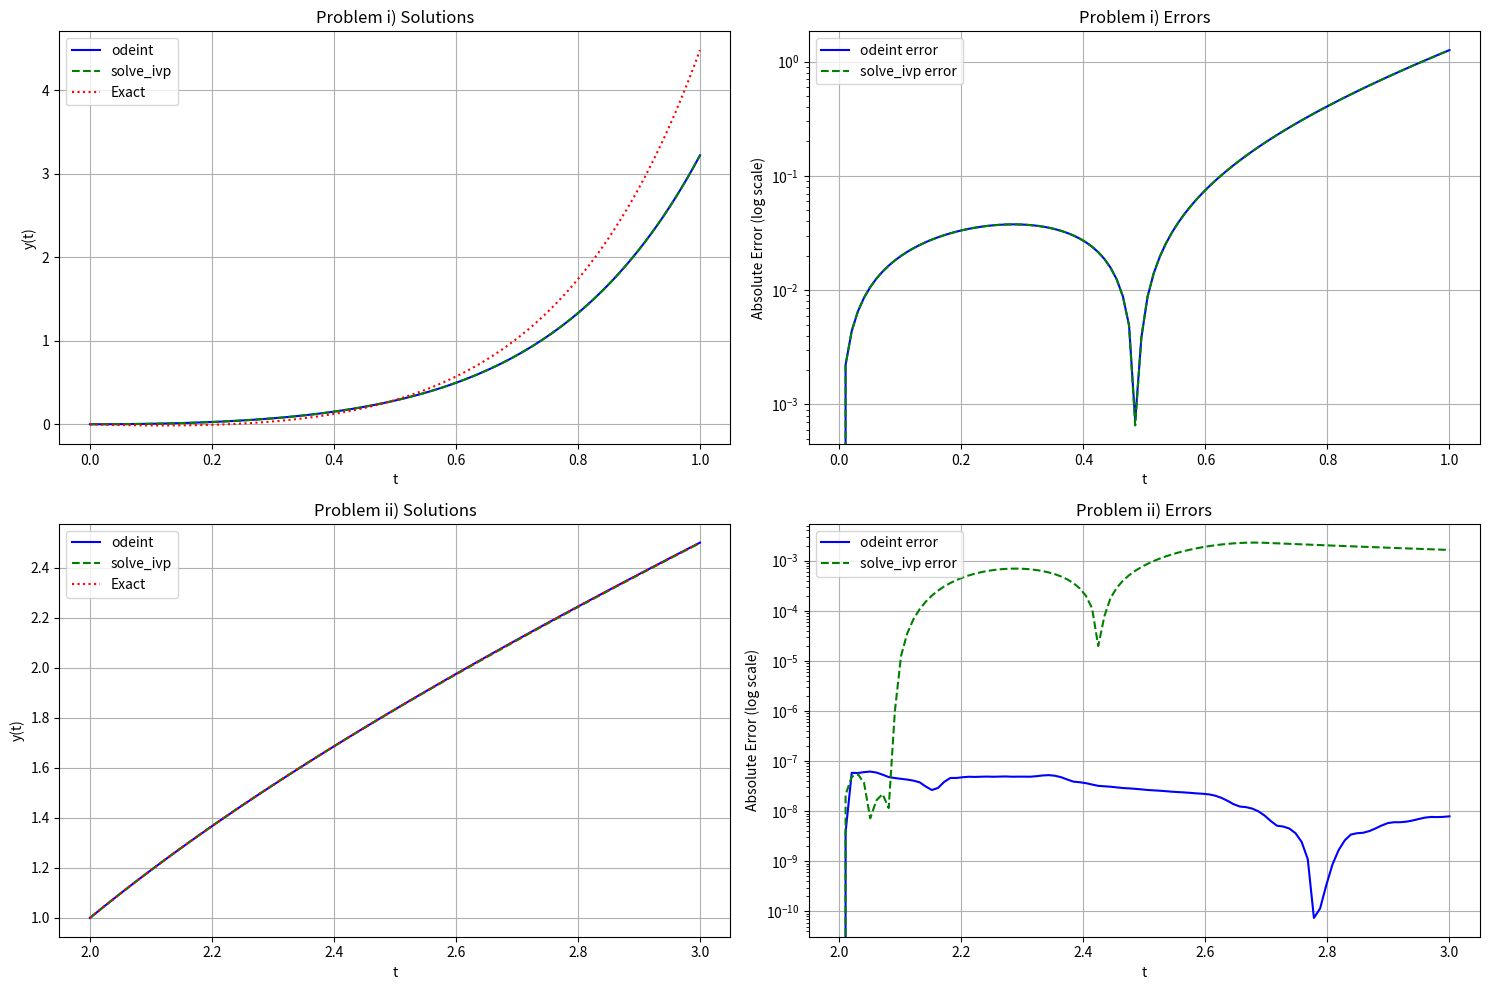

Reproduce this figure in Python.
import numpy as np
import matplotlib.pyplot as plt
from scipy.integrate import odeint, solve_ivp

# Problem i)
# Define the first ODE: y' = t*e^3t - 2y; y(0) = 0
def ode1(y, t):
    return t * np.exp(3*t) - 2*y

# Exact solution for problem i)
def exact_sol1(t):
    return (1/3) * t * np.exp(3*t) - (1/9) * np.exp(3*t) + (1/9) * np.exp(-2*t)

# Problem ii)
# Define the second ODE: y' = 1 + (t - y)^2; y(2) = 1
def ode2(y, t):
    return 1 + (t - y)**2

# Since solve_ivp expects the function with arguments (t, y), we need a different version
def ode2_ivp(t, y):
    return 1 + (t - y[0])**2

# Exact solution for problem ii)
def exact_sol2(t):
    return t + 1/(1-t)

# Solve problem i) using odeint and solve_ivp
t1 = np.linspace(0, 1, 100)  # Time points from 0 to 1
y1_odeint = odeint(ode1, 0, t1)  # Solve using odeint

# For solve_ivp, we need to reshape the result
sol1_ivp = solve_ivp(lambda t, y: t * np.exp(3*t) - 2*y, [0, 1], [0], t_eval=t1)
y1_ivp = sol1_ivp.y.T

# Calculate exact solution
y1_exact = exact_sol1(t1)

# Solve problem ii) using odeint and solve_ivp
t2 = np.linspace(2, 3, 100)  # Time points from 2 to 3
y2_odeint = odeint(ode2, 1, t2)  # Solve using odeint

# For solve_ivp, we need different handling due to the initial point
sol2_ivp = solve_ivp(ode2_ivp, [2, 3], [1], t_eval=t2)
y2_ivp = sol2_ivp.y.T

# Calculate exact solution
y2_exact = exact_sol2(t2)

# Calculate errors for problem i)
error1_odeint = np.abs(y1_odeint.flatten() - y1_exact)
error1_ivp = np.abs(y1_ivp.flatten() - y1_exact)

# Calculate errors for problem ii)
error2_odeint = np.abs(y2_odeint.flatten() - y2_exact)
error2_ivp = np.abs(y2_ivp.flatten() - y2_exact)

# Create plots for problem i)
plt.figure(figsize=(15, 10))

# Plot solutions for problem i)
plt.subplot(2, 2, 1)
plt.plot(t1, y1_odeint, 'b-', label='odeint')
plt.plot(t1, y1_ivp, 'g--', label='solve_ivp')
plt.plot(t1, y1_exact, 'r:', label='Exact')
plt.title("Problem i) Solutions")
plt.xlabel('t')
plt.ylabel('y(t)')
plt.legend()
plt.grid(True)

# Plot errors for problem i)
plt.subplot(2, 2, 2)
plt.semilogy(t1, error1_odeint, 'b-', label='odeint error')
plt.semilogy(t1, error1_ivp, 'g--', label='solve_ivp error')
plt.title("Problem i) Errors")
plt.xlabel('t')
plt.ylabel('Absolute Error (log scale)')
plt.legend()
plt.grid(True)

# Plot solutions for problem ii)
plt.subplot(2, 2, 3)
plt.plot(t2, y2_odeint, 'b-', label='odeint')
plt.plot(t2, y2_ivp, 'g--', label='solve_ivp')
plt.plot(t2, y2_exact, 'r:', label='Exact')
plt.title("Problem ii) Solutions")
plt.xlabel('t')
plt.ylabel('y(t)')
plt.legend()
plt.grid(True)

# Plot errors for problem ii)
plt.subplot(2, 2, 4)
plt.semilogy(t2, error2_odeint, 'b-', label='odeint error')
plt.semilogy(t2, error2_ivp, 'g--', label='solve_ivp error')
plt.title("Problem ii) Errors")
plt.xlabel('t')
plt.ylabel('Absolute Error (log scale)')
plt.legend()
plt.grid(True)

plt.tight_layout()
plt.show()

# Print maximum errors
print(f"Problem i) Maximum Errors:")
print(f"  odeint: {np.max(error1_odeint):.2e}")
print(f"  solve_ivp: {np.max(error1_ivp):.2e}")
print(f"\nProblem ii) Maximum Errors:")
print(f"  odeint: {np.max(error2_odeint):.2e}")
print(f"  solve_ivp: {np.max(error2_ivp):.2e}")